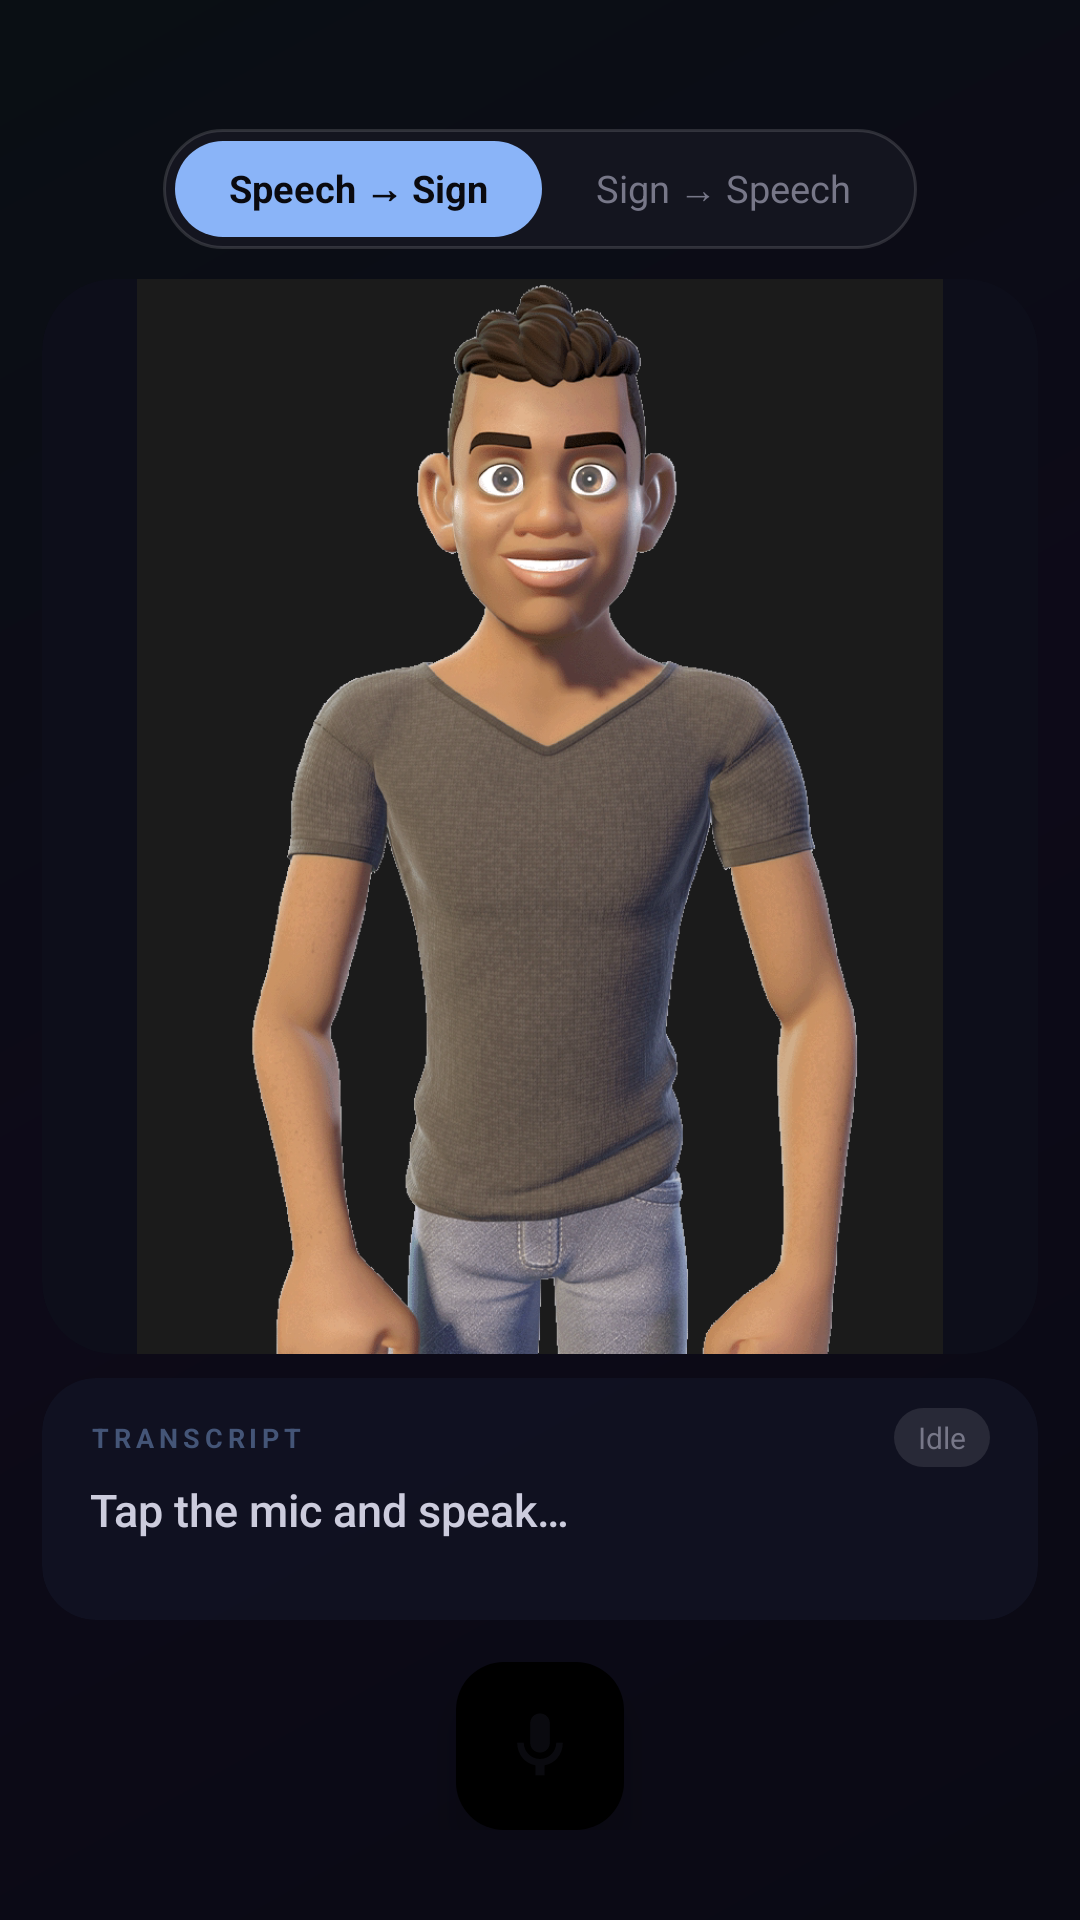

Reconstruct the res/layout file that produces this screen, plus the resources it refers to.
<!-- AndroidManifest.xml: application theme Theme.Speechtosign -->
<!-- res/layout/activity_main.xml -->
<?xml version="1.0" encoding="utf-8"?>
<LinearLayout
    android:fitsSystemWindows="true"
    xmlns:android="http://schemas.android.com/apk/res/android"
    xmlns:app="http://schemas.android.com/apk/res-auto"
    android:layout_width="match_parent"
    android:layout_height="match_parent"
    android:orientation="vertical"
    android:background="@drawable/bg_main">

    
    <LinearLayout
        android:id="@+id/topBar"
        android:layout_width="match_parent"
        android:layout_height="43dp"
        android:gravity="center_vertical"
        android:orientation="horizontal"
        android:paddingStart="20dp"
        android:paddingTop="18dp"
        android:paddingEnd="12dp"
        android:paddingBottom="10dp">

        
        <View
            android:layout_width="0dp"
            android:layout_height="1dp"
            android:layout_weight="1" />

        <ImageButton
            android:id="@+id/btnProfile"
            android:layout_width="40dp"
            android:layout_height="40dp"
            android:background="?attr/selectableItemBackgroundBorderless"
            android:src="@drawable/ic_person"
            android:contentDescription="Profile"
            app:tint="#8AB4F8" />

    </LinearLayout>

    
    <LinearLayout
        android:id="@+id/modeSwitcher"
        android:layout_width="wrap_content"
        android:layout_height="40dp"
        android:layout_gravity="center_horizontal"
        android:layout_marginBottom="10dp"
        android:orientation="horizontal"
        android:background="@drawable/bg_pill_track"
        android:padding="4dp">

        <TextView
            android:id="@+id/tabSpeechToSign"
            android:layout_width="wrap_content"
            android:layout_height="match_parent"
            android:gravity="center"
            android:text="Speech → Sign"
            android:textColor="#0A0A0F"
            android:textSize="12.5sp"
            android:textStyle="bold"
            android:paddingStart="18dp"
            android:paddingEnd="18dp"
            android:background="@drawable/bg_pill_active" />

        <TextView
            android:id="@+id/tabSignToSpeech"
            android:layout_width="wrap_content"
            android:layout_height="match_parent"
            android:gravity="center"
            android:text="Sign → Speech"
            android:textColor="#777788"
            android:textSize="12.5sp"
            android:paddingStart="18dp"
            android:paddingEnd="18dp"
            android:background="@android:color/transparent" />
    </LinearLayout>

    
    <FrameLayout
        android:id="@+id/contentArea"
        android:layout_width="match_parent"
        android:layout_height="0dp"
        android:layout_weight="1"
        android:paddingStart="14dp"
        android:paddingEnd="14dp">

        
        <androidx.constraintlayout.widget.ConstraintLayout
            android:id="@+id/speechToSignView"
            android:layout_width="match_parent"
            android:layout_height="match_parent"
            android:visibility="visible">

            
            <androidx.cardview.widget.CardView
                android:id="@+id/resultCard"
                android:layout_width="0dp"
                android:layout_height="wrap_content"
                app:cardBackgroundColor="#EE111222"
                app:cardCornerRadius="18dp"
                app:cardElevation="0dp"
                app:layout_constraintStart_toStartOf="parent"
                app:layout_constraintEnd_toEndOf="parent"
                app:layout_constraintBottom_toBottomOf="parent"
                app:layout_constraintTop_toTopOf="parent"
                app:layout_constraintVertical_bias="1.0">

                <LinearLayout
                    android:layout_width="match_parent"
                    android:layout_height="wrap_content"
                    android:orientation="vertical"
                    android:paddingStart="16dp"
                    android:paddingEnd="16dp"
                    android:paddingTop="10dp"
                    android:paddingBottom="10dp">

                    <LinearLayout
                        android:layout_width="match_parent"
                        android:layout_height="wrap_content"
                        android:orientation="horizontal"
                        android:gravity="center_vertical"
                        android:layout_marginBottom="4dp">

                        <TextView
                            android:layout_width="0dp"
                            android:layout_weight="1"
                            android:layout_height="wrap_content"
                            android:text="TRANSCRIPT"
                            android:textColor="#445577"
                            android:textSize="9sp"
                            android:letterSpacing="0.18"
                            android:textStyle="bold" />

                        <TextView
                            android:id="@+id/tvStatusChip"
                            android:layout_width="wrap_content"
                            android:layout_height="wrap_content"
                            android:text="Idle"
                            android:textColor="#777788"
                            android:textSize="10sp"
                            android:background="@drawable/bg_chip"
                            android:paddingStart="8dp"
                            android:paddingEnd="8dp"
                            android:paddingTop="3dp"
                            android:paddingBottom="3dp" />
                    </LinearLayout>

                    <TextView
                        android:id="@+id/tvResult"
                        android:layout_width="match_parent"
                        android:layout_height="wrap_content"
                        android:singleLine="true"
                        android:ellipsize="start"
                        android:text="Tap the mic and speak…"
                        android:textColor="#CCCCDD"
                        android:textSize="15sp"
                        android:fontFamily="sans-serif-medium" />

                    <TextView
                        android:id="@+id/tvMissing"
                        android:layout_width="match_parent"
                        android:layout_height="wrap_content"
                        android:text=""
                        android:textColor="#FF6B6B"
                        android:textSize="11sp"
                        android:layout_marginTop="2dp"
                        android:fontFamily="sans-serif-light" />
                </LinearLayout>
            </androidx.cardview.widget.CardView>

            
            <androidx.cardview.widget.CardView
                android:id="@+id/avatarCard"
                android:layout_width="0dp"
                android:layout_height="0dp"
                android:layout_marginBottom="8dp"
                app:cardBackgroundColor="#0D0E1A"
                app:cardCornerRadius="24dp"
                app:cardElevation="0dp"
                app:layout_constraintTop_toTopOf="parent"
                app:layout_constraintBottom_toTopOf="@id/resultCard"
                app:layout_constraintStart_toStartOf="parent"
                app:layout_constraintEnd_toEndOf="parent">

                <FrameLayout
                    android:layout_width="match_parent"
                    android:layout_height="match_parent">

                    <ImageView
                        android:id="@+id/ivPlaceholder"
                        android:layout_width="match_parent"
                        android:layout_height="match_parent"
                        android:scaleType="fitCenter"
                        android:adjustViewBounds="true"
                        android:src="@drawable/default_avatar" />

                    <VideoView
                        android:id="@+id/avatarVideoView"
                        android:layout_width="match_parent"
                        android:layout_height="match_parent"
                        android:layout_gravity="center"
                        android:visibility="gone" />

                    
                    <TextView
                        android:id="@+id/tvNowPlaying"
                        android:layout_width="wrap_content"
                        android:layout_height="wrap_content"
                        android:layout_gravity="top|start"
                        android:layout_marginStart="48dp"
                        android:layout_marginTop="48dp"
                        android:background="@drawable/bg_chip"
                        android:letterSpacing="0.12"
                        android:paddingHorizontal="10dp"
                        android:paddingVertical="5dp"
                        android:text="● LIVE"
                        android:textColor="#8AB4F8"
                        android:textSize="10sp"
                        android:textStyle="bold"
                        android:visibility="gone" />

                </FrameLayout>
            </androidx.cardview.widget.CardView>

        </androidx.constraintlayout.widget.ConstraintLayout>

        
        <FrameLayout
            android:id="@+id/signToSpeechView"
            android:layout_width="match_parent"
            android:layout_height="match_parent"
            android:visibility="gone">
            <include layout="@layout/layout_sign_to_speech" />
        </FrameLayout>

    </FrameLayout>

    
    <FrameLayout
        android:id="@+id/micRow"
        android:layout_width="match_parent"
        android:layout_height="wrap_content"
        android:paddingTop="14dp"
        android:paddingBottom="30dp">

        <com.google.android.material.floatingactionbutton.FloatingActionButton
            android:id="@+id/btnMic"
            android:layout_width="wrap_content"
            android:layout_height="wrap_content"
            android:layout_gravity="center"
            app:fabSize="normal"
            app:srcCompat="@drawable/ic_mic"
            app:backgroundTint="@color/mic_blue"
            app:tint="#0A0A0F"
            app:elevation="8dp"
            app:maxImageSize="26dp" />

    </FrameLayout>

</LinearLayout>
<!-- res/layout/layout_sign_to_speech.xml (included above) -->
<?xml version="1.0" encoding="utf-8"?>
<LinearLayout
    xmlns:android="http://schemas.android.com/apk/res/android"
    xmlns:app="http://schemas.android.com/apk/res-auto"
    android:layout_width="match_parent"
    android:layout_height="match_parent"
    android:orientation="vertical">

    <androidx.cardview.widget.CardView
        android:id="@+id/cameraCard"
        android:layout_width="match_parent"
        android:layout_height="0dp"
        android:layout_weight="1"
        android:layout_marginBottom="10dp"
        app:cardBackgroundColor="#0D0E1A"
        app:cardCornerRadius="24dp"
        app:cardElevation="0dp">

        <FrameLayout
            android:layout_width="match_parent"
            android:layout_height="match_parent">

            
            <androidx.camera.view.PreviewView
                android:id="@+id/cameraPreview"
                android:layout_width="match_parent"
                android:layout_height="match_parent"
                android:keepScreenOn="true"     android:visibility="gone" />

            
            <LinearLayout
                android:id="@+id/cameraPlaceholder"
                android:layout_width="match_parent"
                android:layout_height="match_parent"
                android:orientation="vertical"
                android:gravity="center"
                android:visibility="visible">

                <ImageView
                    android:layout_width="38dp"
                    android:layout_height="38dp"
                    android:layout_marginBottom="16dp"
                    android:src="@drawable/ic_camera"
                    app:tint="#8AB4F8" />

                <TextView
                    android:layout_width="wrap_content"
                    android:layout_height="wrap_content"
                    android:text="Camera Preview"
                    android:textColor="#FFFFFF"
                    android:textSize="18sp"
                    android:textStyle="bold"
                    android:layout_marginBottom="8dp" />

                <TextView
                    android:layout_width="wrap_content"
                    android:layout_height="wrap_content"
                    android:text="Point your camera at a hand to detect sign language"
                    android:textColor="#555566"
                    android:textSize="13sp"
                    android:gravity="center"
                    android:paddingLeft="32dp"
                    android:paddingRight="32dp" />

            </LinearLayout>

        </FrameLayout>

    </androidx.cardview.widget.CardView>

    
    <androidx.cardview.widget.CardView
        android:id="@+id/detectionPanel"
        android:layout_width="match_parent"
        android:layout_height="wrap_content"
        app:cardBackgroundColor="#EE111222"
        app:cardCornerRadius="18dp"
        app:cardElevation="0dp">

        <LinearLayout
            android:layout_width="match_parent"
            android:layout_height="wrap_content"
            android:orientation="vertical"
            android:paddingLeft="16dp"
            android:paddingRight="16dp"
            android:paddingTop="10dp"
            android:paddingBottom="10dp">

            <TextView
                android:layout_width="wrap_content"
                android:layout_height="wrap_content"
                android:text="DETECTED SIGN"
                android:textColor="#445577"
                android:textSize="9sp"
                android:letterSpacing="0.18"
                android:textStyle="bold"
                android:layout_marginBottom="4dp" />

            <TextView
                android:id="@+id/tvDetectedSpeech"
                android:layout_width="match_parent"
                android:layout_height="wrap_content"
                android:text="Position your hand in front of the camera"
                android:textColor="#CCCCDD"
                android:textSize="15sp"
                android:fontFamily="sans-serif-medium" />

        </LinearLayout>

    </androidx.cardview.widget.CardView>

</LinearLayout>
<!-- resources referenced by this layout -->
<resources>
  <!-- drawable bg_chip (drawable) -->
  <?xml version="1.0" encoding="utf-8"?>
  <shape xmlns:android="http://schemas.android.com/apk/res/android"
      android:shape="rectangle">
      <solid android:color="#1AFFFFFF" />
      <corners android:radius="20dp" />
  </shape>
  <!-- drawable bg_main (drawable) -->
  <?xml version="1.0" encoding="utf-8"?>
  <shape xmlns:android="http://schemas.android.com/apk/res/android"
      android:shape="rectangle">
      <gradient
          android:type="linear"
          android:angle="135"
          android:startColor="#0A0A14"
          android:centerColor="#0D0A18"
          android:endColor="#0A0F14" />
  </shape>
  <!-- drawable bg_pill_active (drawable) -->
  <?xml version="1.0" encoding="utf-8"?>
  <shape xmlns:android="http://schemas.android.com/apk/res/android"
      android:shape="rectangle">
      <solid android:color="#8AB4F8" />
      <corners android:radius="36dp" />
  </shape>
  <!-- drawable bg_pill_track (drawable) -->
  <?xml version="1.0" encoding="utf-8"?>
  <shape xmlns:android="http://schemas.android.com/apk/res/android"
      android:shape="rectangle">
      <solid android:color="#14151F" />
      <stroke android:width="1dp" android:color="#22FFFFFF" />
      <corners android:radius="40dp" />
  </shape>
  <!-- drawable default_avatar: png bitmap (drawable, 526711 bytes) -->
  <!-- drawable ic_camera (drawable) -->
  <?xml version="1.0" encoding="utf-8"?>
  <vector xmlns:android="http://schemas.android.com/apk/res/android"
      android:width="24dp"
      android:height="24dp"
      android:viewportWidth="24"
      android:viewportHeight="24">
  
      
      <path
          android:fillColor="#FFFFFF"
          android:pathData="M12,9A4,4 0 0,0 8,13A4,4 0 0,0 12,17A4,4 0 0,0 16,13A4,4 0 0,0 12,9Z" />
  
      
      <path
          android:fillColor="#FFFFFF"
          android:pathData="M20,4L17.17,4L15,2L9,2L6.83,4L4,4C2.9,4 2,4.9 2,6L2,20C2,21.1 2.9,22 4,22L20,22C21.1,22 22,21.1 22,20L22,6C22,4.9 21.1,4 20,4ZM12,19C9.24,19 7,16.76 7,14C7,11.24 9.24,9 12,9C14.76,9 17,11.24 17,14C17,16.76 14.76,19 12,19Z" />
  </vector>
  <!-- drawable ic_mic (drawable) -->
  <vector xmlns:android="http://schemas.android.com/apk/res/android"
      android:width="24dp"
      android:height="24dp"
      android:viewportWidth="24"
      android:viewportHeight="24">
      <path
          android:fillColor="#FFFFFF"
          android:pathData="M12,14c1.66,0 3,-1.34 3,-3V5c0,-1.66 -1.34,-3 -3,-3S9,3.34 9,5v6C9,12.66 10.34,14 12,14z"/>
      <path
          android:fillColor="#FFFFFF"
          android:pathData="M17,11c0,2.76 -2.24,5 -5,5s-5,-2.24 -5,-5H5c0,3.53 2.39,6.43 5.6,6.92V21h2.8v-3.08c3.21,-0.49 5.6,-3.39 5.6,-6.92H17z"/>
  </vector>
  <style name="Theme.Speechtosign" parent="Base.Theme.Speechtosign" />
  <style name="Base.Theme.Speechtosign" parent="Theme.Material3.DayNight.NoActionBar">
          
          
      </style>
</resources>
